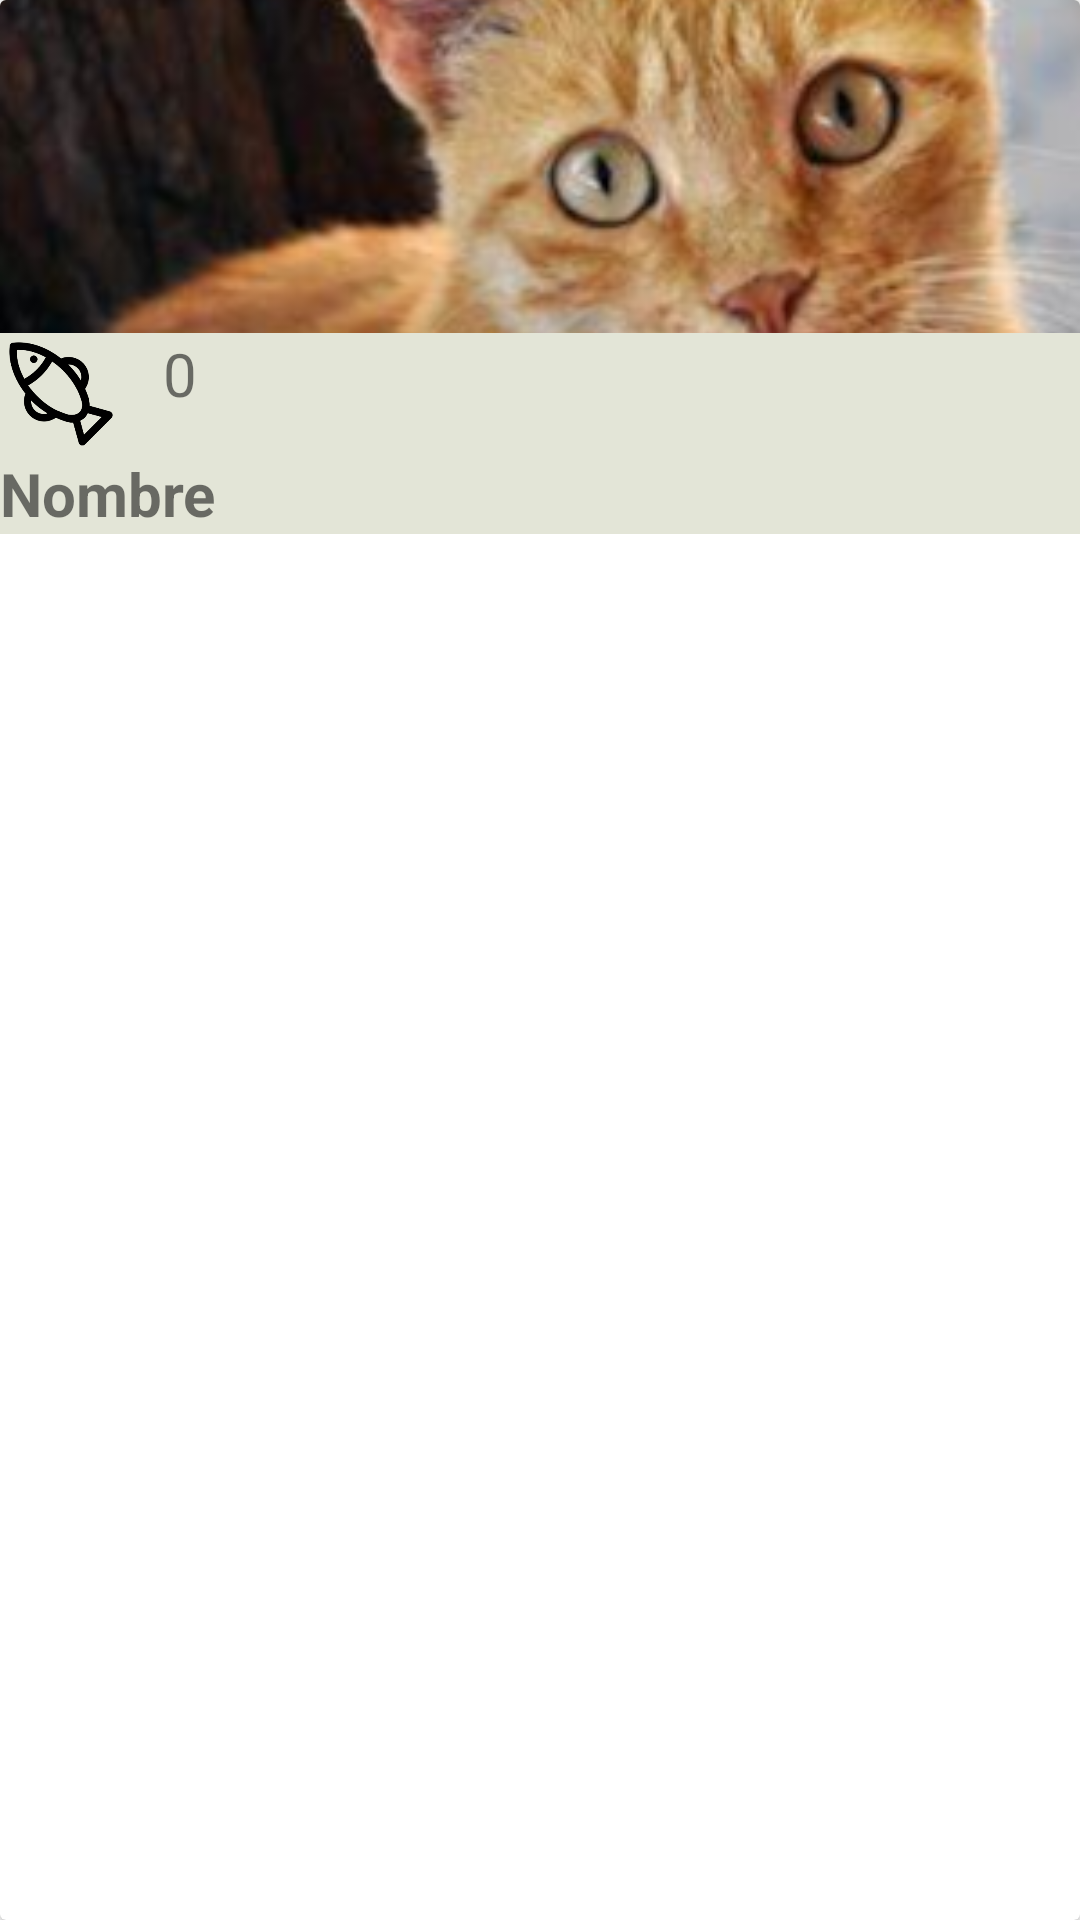

This screen was rendered from an Android layout file. Write that file and the resources it references.
<!-- AndroidManifest.xml: application theme Theme.ProyectoMascotas -->
<!-- res/layout/card_view_mascota.xml -->
<?xml version="1.0" encoding="utf-8"?>
<androidx.cardview.widget.CardView xmlns:android="http://schemas.android.com/apk/res/android"
    xmlns:app="http://schemas.android.com/apk/res-auto"
    xmlns:card_view="http://schemas.android.com/tools"
    android:id="@+id/cvMascota"
    android:layout_width="match_parent"
    android:layout_height="wrap_content"
    card_view:cardCornerRadius="10dp"
    android:layout_marginBottom="@dimen/padding_Bottom"
    android:paddingRight="16dp"
    android:paddingBottom="16dp"
    android:paddingLeft="16dp"
    android:paddingTop="16dp"
    android:elevation="10dp">

    <LinearLayout
        android:layout_width="match_parent"
        android:layout_height="wrap_content"
        android:background="@color/teal_200"
        android:orientation="vertical">

        <ImageView
            android:id="@+id/cvImgMascota"
            android:layout_width="match_parent"
            android:layout_height="111dp"
            android:scaleType="centerCrop"
            android:src="@drawable/drw_orton"></ImageView>

        <LinearLayout
            android:layout_width="match_parent"
            android:layout_height="wrap_content"
            android:orientation="horizontal">

            <ImageButton
                android:id="@+id/ibRanking"
                android:layout_width="40dp"
                android:layout_height="40dp"
                android:background="@mipmap/ic_pescado1">
            </ImageButton>
            <TextView
                android:id="@+id/cvTvRanking"
                android:layout_width="40dp"
                android:layout_height="40dp"
                android:textSize="20sp"
                android:textAlignment="center"
                android:text="@string/tv_ranking">
            </TextView>
        </LinearLayout>

        <LinearLayout
            android:layout_width="wrap_content"
            android:layout_height="wrap_content"
            android:orientation="vertical">
            <TextView
                android:id="@+id/cvTvNombre"
                android:layout_width="wrap_content"
                android:layout_height="wrap_content"
                android:text="@string/tv_nombre"
                android:textSize="20sp"
                android:textStyle="bold">
            </TextView>
        </LinearLayout>

    </LinearLayout>
</androidx.cardview.widget.CardView>
<!-- resources referenced by this layout -->
<resources>
  <color name="teal_200">#e3e5d7</color>
  <dimen name="padding_Bottom">16dp</dimen>
  <!-- drawable drw_orton: png bitmap (drawable-hdpi, 47131 bytes) -->
  <!-- mipmap ic_pescado1: png bitmap (mipmap-hdpi, 4089 bytes) -->
  <string name="tv_nombre">Nombre</string>
  <string name="tv_ranking">0</string>
  <style name="Theme.ProyectoMascotas" parent="Theme.MaterialComponents.DayNight.DarkActionBar">
          
          <item name="colorPrimary">@color/purple_500</item>
          <item name="colorPrimaryVariant">@color/purple_700</item>
          <item name="colorOnPrimary">@color/white</item>
          
          <item name="colorSecondary">@color/teal_200</item>
          <item name="colorSecondaryVariant">@color/teal_700</item>
          <item name="colorOnSecondary">@color/black</item>
          
          <item name="android:statusBarColor">?attr/colorPrimaryVariant</item>
          
      </style>
  <color name="purple_500">#a5c8ca</color>
  <color name="purple_700">#bdd6d2</color>
  <color name="white">#FFFFFFFF</color>
  <color name="teal_700">#cccccc</color>
  <color name="black">#FF000000</color>
</resources>
